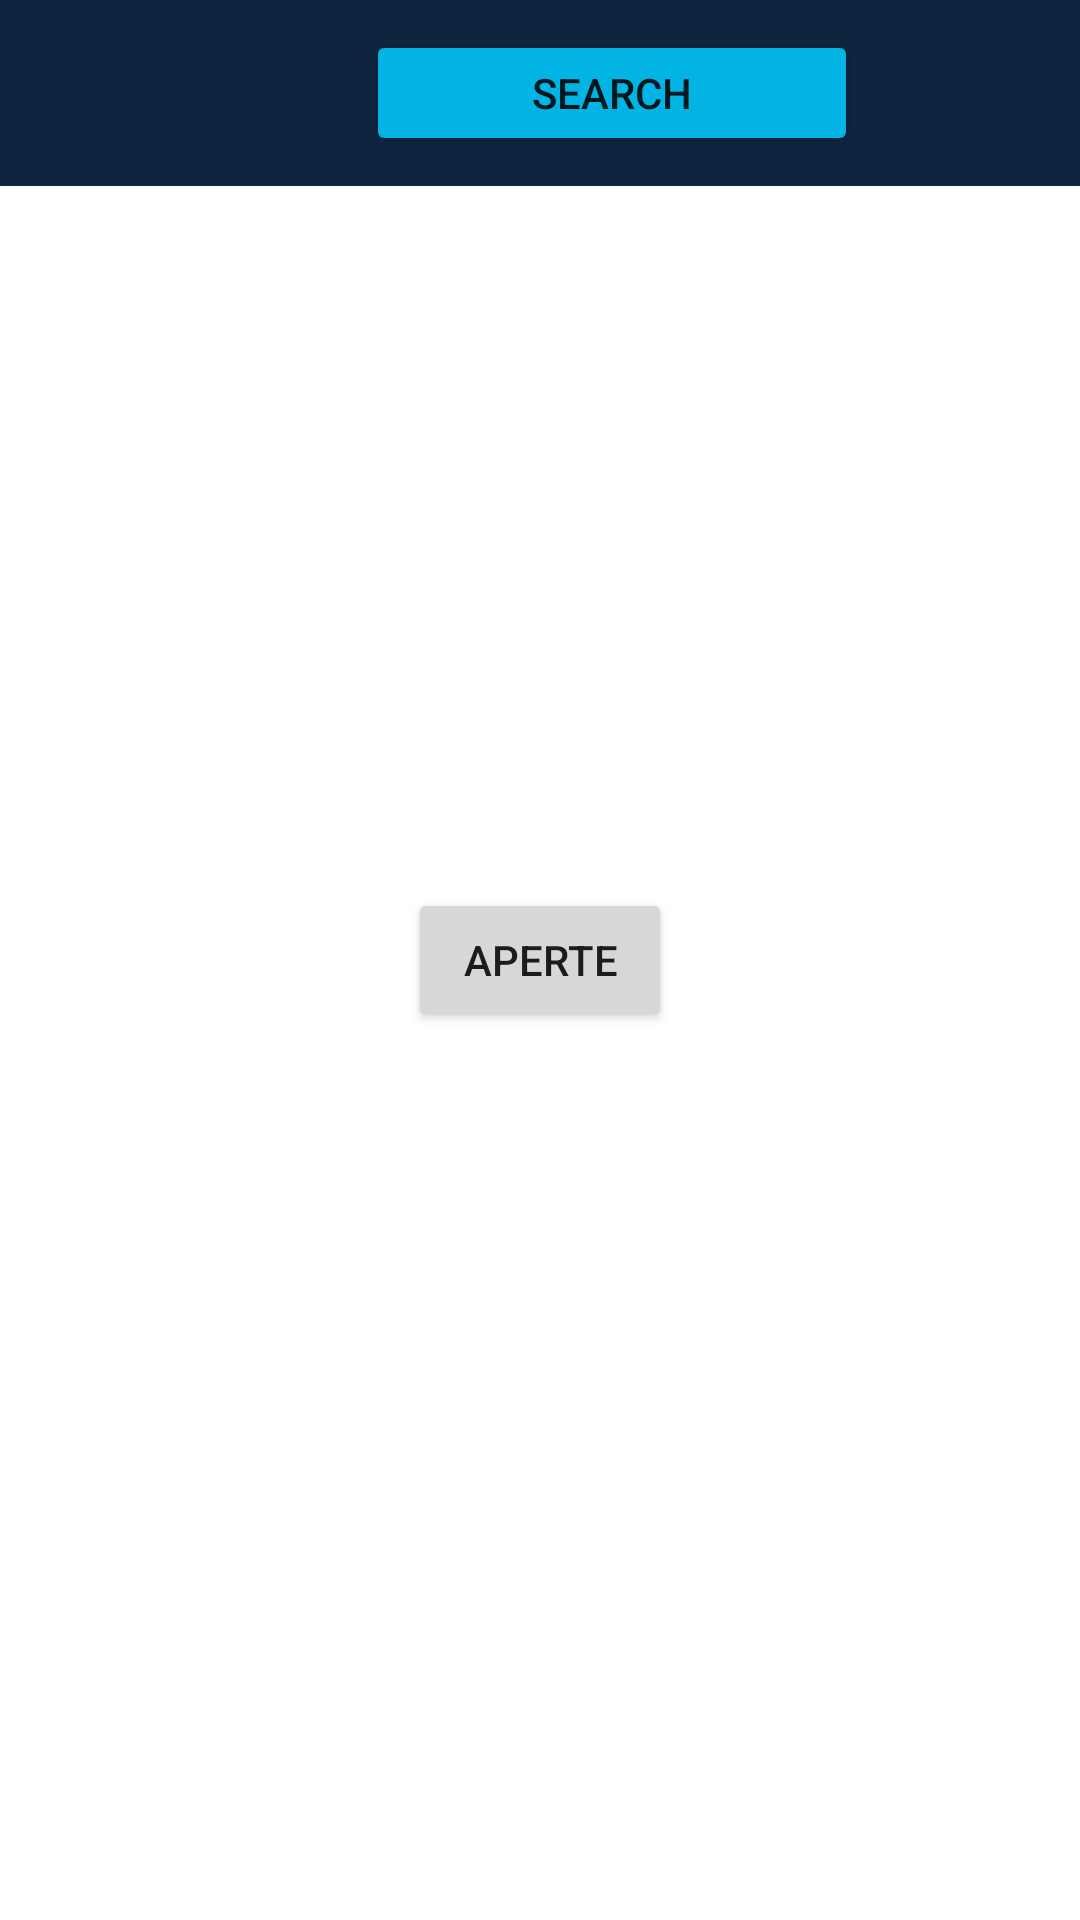

Android layout source for this screen:
<!-- AndroidManifest.xml: application theme Theme.MovieApp102 -->
<!-- res/layout/activity_main.xml -->
<?xml version="1.0" encoding="utf-8"?>
<RelativeLayout xmlns:android="http://schemas.android.com/apk/res/android"
    xmlns:tools="http://schemas.android.com/tools"
    android:layout_width="match_parent"
    android:layout_height="match_parent"
    tools:context=".activity.MainActivity">


    <LinearLayout
        android:layout_width="match_parent"
        android:layout_height="wrap_content"
        android:id="@+id/search_bar"
        android:background="@color/dark_blue"
        >
        <ImageView
            android:layout_width="100dp"
            android:layout_height="match_parent"
            android:padding="10dp"
            android:layout_marginStart="12dp"
            android:src="@drawable/ic_tmdb_icon"
            />

        <Button
            android:id="@+id/button_to_search"
            android:layout_width="164dp"
            android:layout_height="42dp"
            android:layout_margin="10dp"
            android:text="Search"
            android:backgroundTint="@color/light_blue"
            android:clickable="true"
            android:focusable="true"
            />
    </LinearLayout>

    <Button
        android:id="@+id/aperte" android:layout_height="wrap_content"
         android:layout_width="wrap_content"
        android:layout_centerVertical="true"
        android:layout_centerHorizontal="true"
        android:text="Aperte"
        />




























































</RelativeLayout>
<!-- resources referenced by this layout -->
<resources>
  <color name="black">#FF000000</color>
  <color name="dark_blue">#0D253F</color>
  <color name="light_blue">#01B4E4</color>
  <string name="freeForWatch_text">Grátis para Assistir</string>
  <string name="lastTrailers_text">Últimos Trailers</string>
  <string name="populares_text">Os Mais Populares</string>
  <style name="Theme.MovieApp102" parent="Theme.MaterialComponents.DayNight.NoActionBar">
          
          <item name="colorPrimary">@color/purple_500</item>
          <item name="colorPrimaryVariant">@color/purple_700</item>
          <item name="colorOnPrimary">@color/white</item>
          
          <item name="colorSecondary">@color/teal_200</item>
          <item name="colorSecondaryVariant">@color/teal_700</item>
          <item name="colorOnSecondary">@color/black</item>
          
          <item name="android:statusBarColor">?attr/colorPrimaryVariant</item>
          
      </style>
  <color name="purple_500">#FF6200EE</color>
  <color name="purple_700">#FF3700B3</color>
  <color name="white">#FFFFFFFF</color>
  <color name="teal_200">#FF03DAC5</color>
  <color name="teal_700">#FF018786</color>
</resources>
